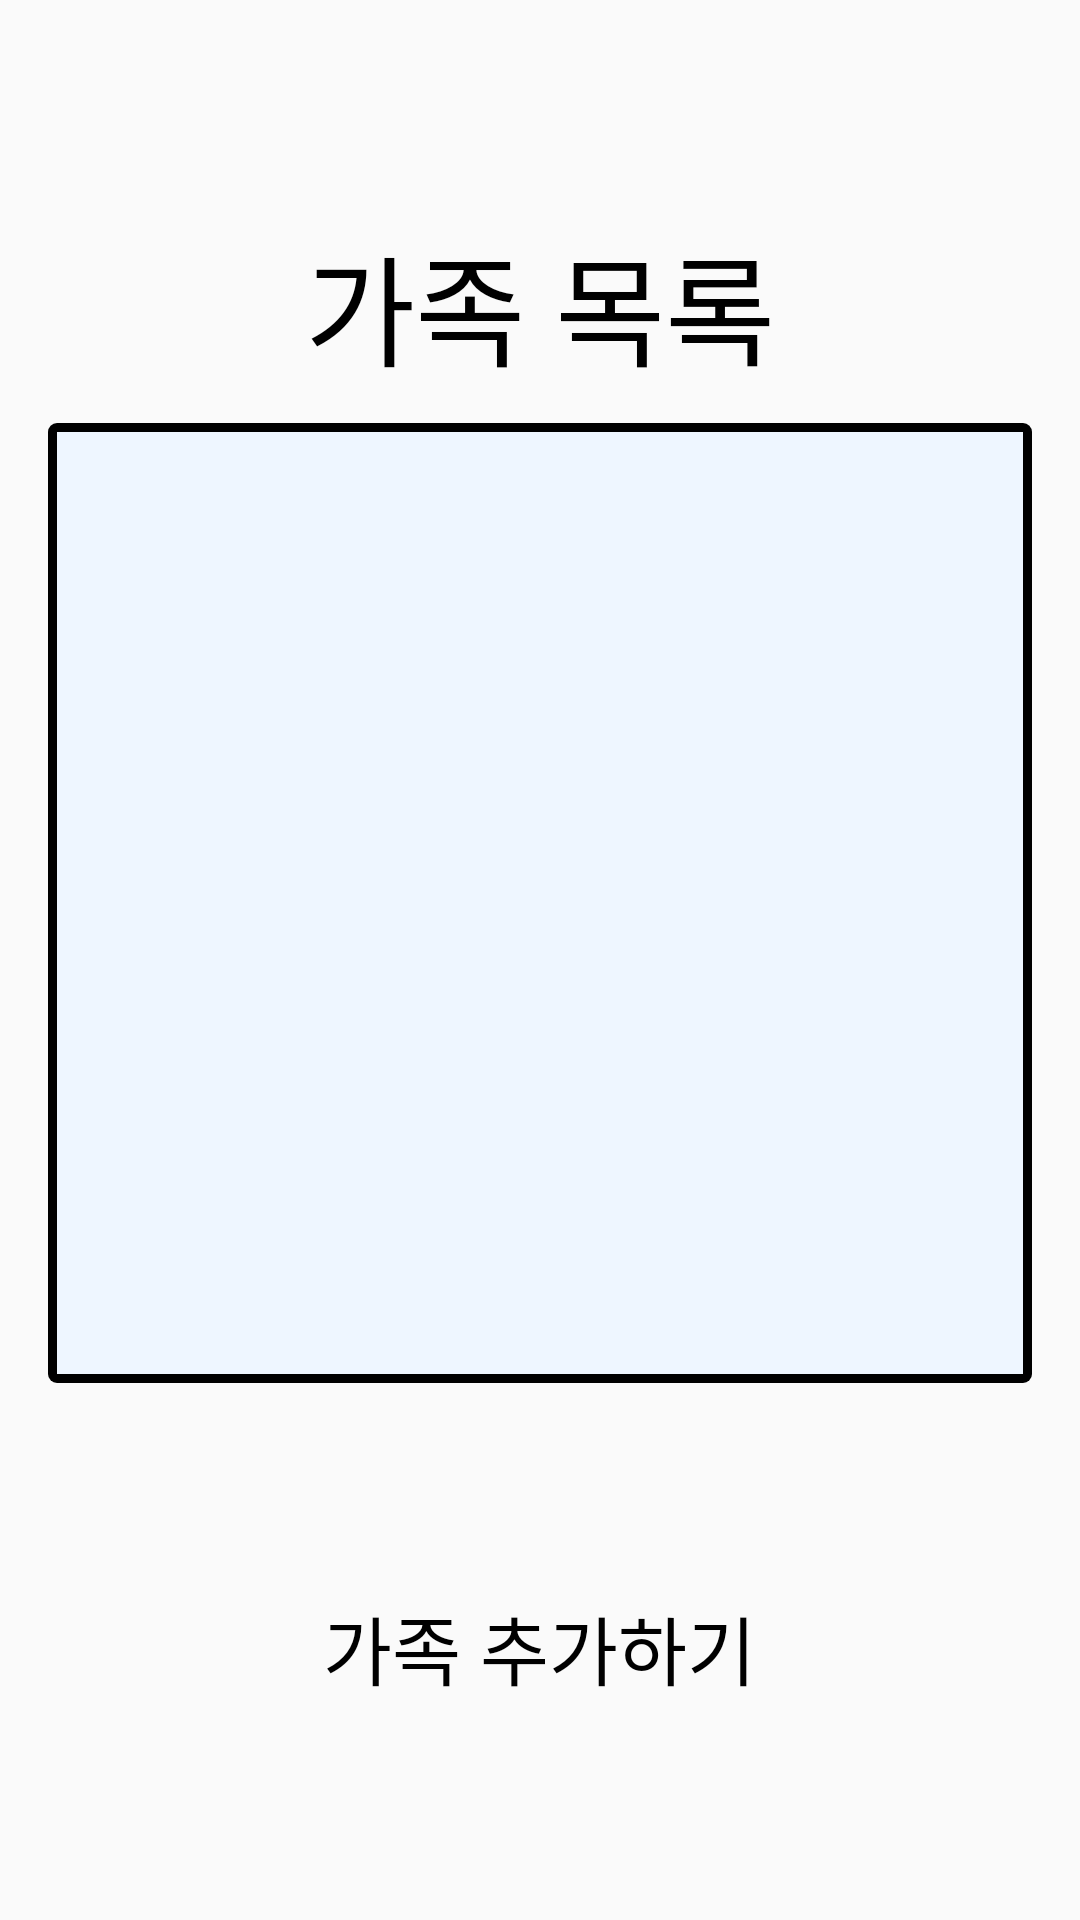

Write the Android layout XML for this screen, with the resource values it uses.
<!-- AndroidManifest.xml: application theme Theme.DodamDodam -->
<!-- res/layout/activity_select_family.xml -->
<?xml version="1.0" encoding="utf-8"?>
<androidx.constraintlayout.widget.ConstraintLayout xmlns:android="http://schemas.android.com/apk/res/android"
    xmlns:app="http://schemas.android.com/apk/res-auto"
    xmlns:tools="http://schemas.android.com/tools"
    android:id="@+id/main"
    android:layout_width="match_parent"
    android:layout_height="match_parent"
    tools:context=".SelectFamilyActivity">

    <LinearLayout
        android:id="@+id/addLayout"
        android:layout_width="match_parent"
        android:layout_height="match_parent"
        android:orientation="vertical"
        android:gravity="center"
        android:padding="16dp"
        app:layout_constraintTop_toTopOf="parent"
        app:layout_constraintBottom_toBottomOf="parent"
        tools:ignore="MissingConstraints">


        <TextView
            android:id="@+id/familyListTitle"
            android:layout_width="wrap_content"
            android:layout_height="wrap_content"
            android:layout_marginBottom="10dp"
            android:fontFamily="@font/onglyp"
            android:textColor="@color/black"
            android:textSize="40dp"
            android:text="가족 목록" />

        <androidx.recyclerview.widget.RecyclerView
            android:id="@+id/familyCodeRecyclerView"
            android:layout_width="match_parent"
            android:layout_height="320dp"
            android:background="@drawable/random_question_border" />

        <ImageButton
            android:id="@+id/familyAdd_Btn"
            android:layout_width="70dp"
            android:layout_height="70dp"
            android:src="@drawable/ic_add"
            android:scaleType="fitXY"
            android:background="@android:color/transparent"/>

        <TextView
            android:id="@+id/familyAddText"
            android:layout_width="wrap_content"
            android:layout_height="wrap_content"
            android:fontFamily="@font/onglyp"
            android:textColor="@color/black"
            android:textSize="25dp"
            android:text="가족 추가하기" />

    </LinearLayout>

</androidx.constraintlayout.widget.ConstraintLayout>
<!-- resources referenced by this layout -->
<resources>
  <color name="black">#FF000000</color>
  <!-- drawable random_question_border (drawable) -->
  <?xml version="1.0" encoding="utf-8"?>
  <layer-list xmlns:android="http://schemas.android.com/apk/res/android">
  
      <item>
          <shape android:shape="rectangle">
              <solid android:color="#000000" />
              <corners
                  android:topLeftRadius="3dp"
                  android:topRightRadius="3dp"
                  android:bottomLeftRadius="3dp"
                  android:bottomRightRadius="3dp"/>
          </shape>
  
      </item>
  
      <item android:top = "3dp"
          android:right= "3dp"
          android:left="3dp"
          android:bottom="3dp">
  
          <shape android:shape="rectangle">
              <solid android:color="#EEF6FF" />
          </shape>
  
      </item>
  
  </layer-list>
  <style name="Theme.DodamDodam" parent="Theme.AppCompat.DayNight.DarkActionBar" tools:ignore="DuplicateDefinition">
          
          <item name="colorPrimary">@color/purple_500</item>
          <item name="colorPrimaryVariant">@color/purple_700</item>
          <item name="colorOnPrimary">@color/white</item>
          
          <item name="colorSecondary">@color/teal_200</item>
          <item name="colorSecondaryVariant">@color/teal_700</item>
          <item name="colorOnSecondary">@color/black</item>
          
          <item name="android:statusBarColor">?attr/colorPrimaryVariant</item>
          
          <item name="windowActionBar">false</item>
          <item name="windowNoTitle">true</item>
          <item name="android:windowLightStatusBar">false</item>
          <item name="android:statusBarColor">@color/black</item>
      </style>
  <color name="purple_500">#FF6200EE</color>
  <color name="purple_700">#FF3700B3</color>
  <color name="white">#FFFFFFFF</color>
  <color name="teal_200">#FF03DAC5</color>
  <color name="teal_700">#FF018786</color>
</resources>
